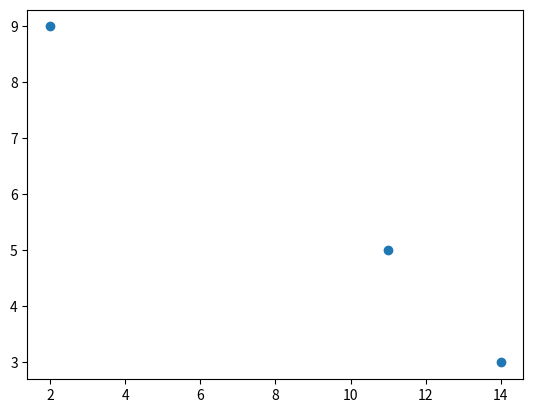

Recreate this plot in Python.
# """
# Задача 1
# Создайте двумерный массив размерностью 3 на 4, состоящий из случайных целых чисел от 15 до 37.
#
# Требуется создать новый массив той же размерности (3,4), значения которого будут зависеть от значений
# исходного массива и могут принимать одно из трех возможных значений:
#
# "small", для значений исходного массива меньше 20;
# "medium", для значений исходного массива в промежутке [20, 30];
# "large", для значений исходного массива больше 30.
# Пример:
#
# Исходный массив:
#
#     [[18 34 27 36]
#      [16 25 24 29]
#      [16 18 36 16]]
# Реузльтирующий массив должен выглядеть следующим образом:
#
#     [['small' 'large' 'medium' 'large']
#      ['small' 'medium' 'medium' 'medium']
#      ['small' 'small' 'large' 'small']]
# При решении задания вам может пригодиться метод numpy.full()
#
# Дополнительная информация (База знаний УИИ - «Метод numpy.full()»)
# """
# import numpy as np
# arr = np.random.randint(15, 38, (3, 4))
# arr2 = np.where((arr < 20), 'small', arr)
# arr3 = np.where((arr > 20) & (arr < 30), 'medium', arr2)
# answer = np.where((arr > 30), 'large', arr3)
# print(answer)
import random

# import numpy as np
# # arr = np.random.randint(15, 38, (3, 4))
# # print(arr)
# #
# # def test():
# #     data = [[i for i in arr[i]] for i in range(3)]
# #     k, v = 0, 0
# #     for i in data:
# #         for j in i:
# #             if j < 20:
# #                 data[v][k] = 'small'
# #                 k += 1
# #             elif 20 < j < 30:
# #                 data[v][k] = 'medium'
# #                 k += 1
# #             else:
# #                 data[v][k] = 'large'
# #                 k += 1
# #         v += 1
# #         k = 0
# #     return data
# #
# # a = test()
# # arr2 = np.array(a)
# # print(arr2)


# Задание 2
# С помощью встроенных методов библиотеки numpy найдите дату первого понедельника в 2015 году."""
#
# start_date = '2015-01-01'
# answer = np.busday_offset(start_date, 2, roll="modifiedfollowing")
# print(f'Первый понедельник в 2015 году: {answer}')

import matplotlib.pyplot as plt
import numpy as np
# import seaborn as sns
# sns.set_style('darkgrid')

x = np.random.randint(1, 15, 3)
y = np.random.randint(1, 15, 3)
print(x)
print(y)
plt.scatter(x, y)

# plt.plot(x, y)
# plt.title('Наш первый график', fontsize=14, color='m')
# plt.ylabel('Y ось', fontsize=10, color='orange')
# plt.xlabel('X ось', fontsize=12, color='g')
plt.show()

